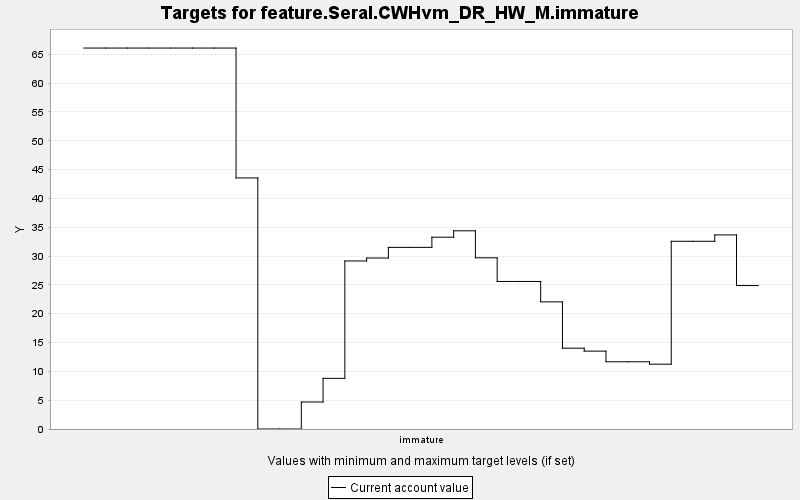

The file beside this chart, header and first rows:
TARGET, PERIOD, YEAR, PERIODWIDTH, MINIMUM, MAXIMUM, MINWEIGHT, MAXWEIGHT, CURRENT, SUMMARY
feature.Seral.CWHvm_DR_HW_M.immature, 0, 0, 10.0, 0.0, 10000, 1.0, 1.0, 66.1, 0.0
feature.Seral.CWHvm_DR_HW_M.immature, 1, 10, 10.0, 0.0, 10000, 1.0, 1.0, 66.1, 0.0
feature.Seral.CWHvm_DR_HW_M.immature, 2, 20, 10.0, 0.0, 10000, 1.0, 1.0, 66.1, 0.0
feature.Seral.CWHvm_DR_HW_M.immature, 3, 30, 10.0, 0.0, 10000, 1.0, 1.0, 66.1, 0.0
feature.Seral.CWHvm_DR_HW_M.immature, 4, 40, 10.0, 0.0, 10000, 1.0, 1.0, 66.1, 0.0
feature.Seral.CWHvm_DR_HW_M.immature, 5, 50, 10.0, 0.0, 10000, 1.0, 1.0, 66.1, 0.0
feature.Seral.CWHvm_DR_HW_M.immature, 6, 60, 10.0, 0.0, 10000, 1.0, 1.0, 66.1, 0.0
feature.Seral.CWHvm_DR_HW_M.immature, 7, 70, 10.0, 0.0, 10000, 1.0, 1.0, 43.56, 0.0
feature.Seral.CWHvm_DR_HW_M.immature, 8, 80, 10.0, 0.0, 10000, 1.0, 1.0, 0.0, 0.0
feature.Seral.CWHvm_DR_HW_M.immature, 9, 90, 10.0, 0.0, 10000, 1.0, 1.0, 0.0, 0.0
feature.Seral.CWHvm_DR_HW_M.immature, 10, 100, 10.0, 0.0, 10000, 1.0, 1.0, 4.685, 0.0
feature.Seral.CWHvm_DR_HW_M.immature, 11, 110, 10.0, 0.0, 10000, 1.0, 1.0, 8.788, 0.0
feature.Seral.CWHvm_DR_HW_M.immature, 12, 120, 10.0, 0.0, 10000, 1.0, 1.0, 29.15, 0.0
feature.Seral.CWHvm_DR_HW_M.immature, 13, 130, 10.0, 0.0, 10000, 1.0, 1.0, 29.66, 0.0
feature.Seral.CWHvm_DR_HW_M.immature, 14, 140, 10.0, 0.0, 10000, 1.0, 1.0, 31.51, 0.0
feature.Seral.CWHvm_DR_HW_M.immature, 15, 150, 10.0, 0.0, 10000, 1.0, 1.0, 31.51, 0.0
feature.Seral.CWHvm_DR_HW_M.immature, 16, 160, 10.0, 0.0, 10000, 1.0, 1.0, 33.28, 0.0
feature.Seral.CWHvm_DR_HW_M.immature, 17, 170, 10.0, 0.0, 10000, 1.0, 1.0, 34.39, 0.0
feature.Seral.CWHvm_DR_HW_M.immature, 18, 180, 10.0, 0.0, 10000, 1.0, 1.0, 29.7, 0.0
feature.Seral.CWHvm_DR_HW_M.immature, 19, 190, 10.0, 0.0, 10000, 1.0, 1.0, 25.6, 0.0
feature.Seral.CWHvm_DR_HW_M.immature, 20, 200, 10.0, 0.0, 10000, 1.0, 1.0, 25.6, 0.0
feature.Seral.CWHvm_DR_HW_M.immature, 21, 210, 10.0, 0.0, 10000, 1.0, 1.0, 22.06, 0.0
feature.Seral.CWHvm_DR_HW_M.immature, 22, 220, 10.0, 0.0, 10000, 1.0, 1.0, 14.02, 0.0
feature.Seral.CWHvm_DR_HW_M.immature, 23, 230, 10.0, 0.0, 10000, 1.0, 1.0, 13.51, 0.0
feature.Seral.CWHvm_DR_HW_M.immature, 24, 240, 10.0, 0.0, 10000, 1.0, 1.0, 11.66, 0.0
feature.Seral.CWHvm_DR_HW_M.immature, 25, 250, 10.0, 0.0, 10000, 1.0, 1.0, 11.66, 0.0
feature.Seral.CWHvm_DR_HW_M.immature, 26, 260, 10.0, 0.0, 10000, 1.0, 1.0, 11.25, 0.0
feature.Seral.CWHvm_DR_HW_M.immature, 27, 270, 10.0, 0.0, 10000, 1.0, 1.0, 32.57, 0.0
feature.Seral.CWHvm_DR_HW_M.immature, 28, 280, 10.0, 0.0, 10000, 1.0, 1.0, 32.57, 0.0
feature.Seral.CWHvm_DR_HW_M.immature, 29, 290, 10.0, 0.0, 10000, 1.0, 1.0, 33.67, 0.0
feature.Seral.CWHvm_DR_HW_M.immature, 30, 300, 10.0, 0.0, 10000, 1.0, 1.0, 24.89, 0.0
